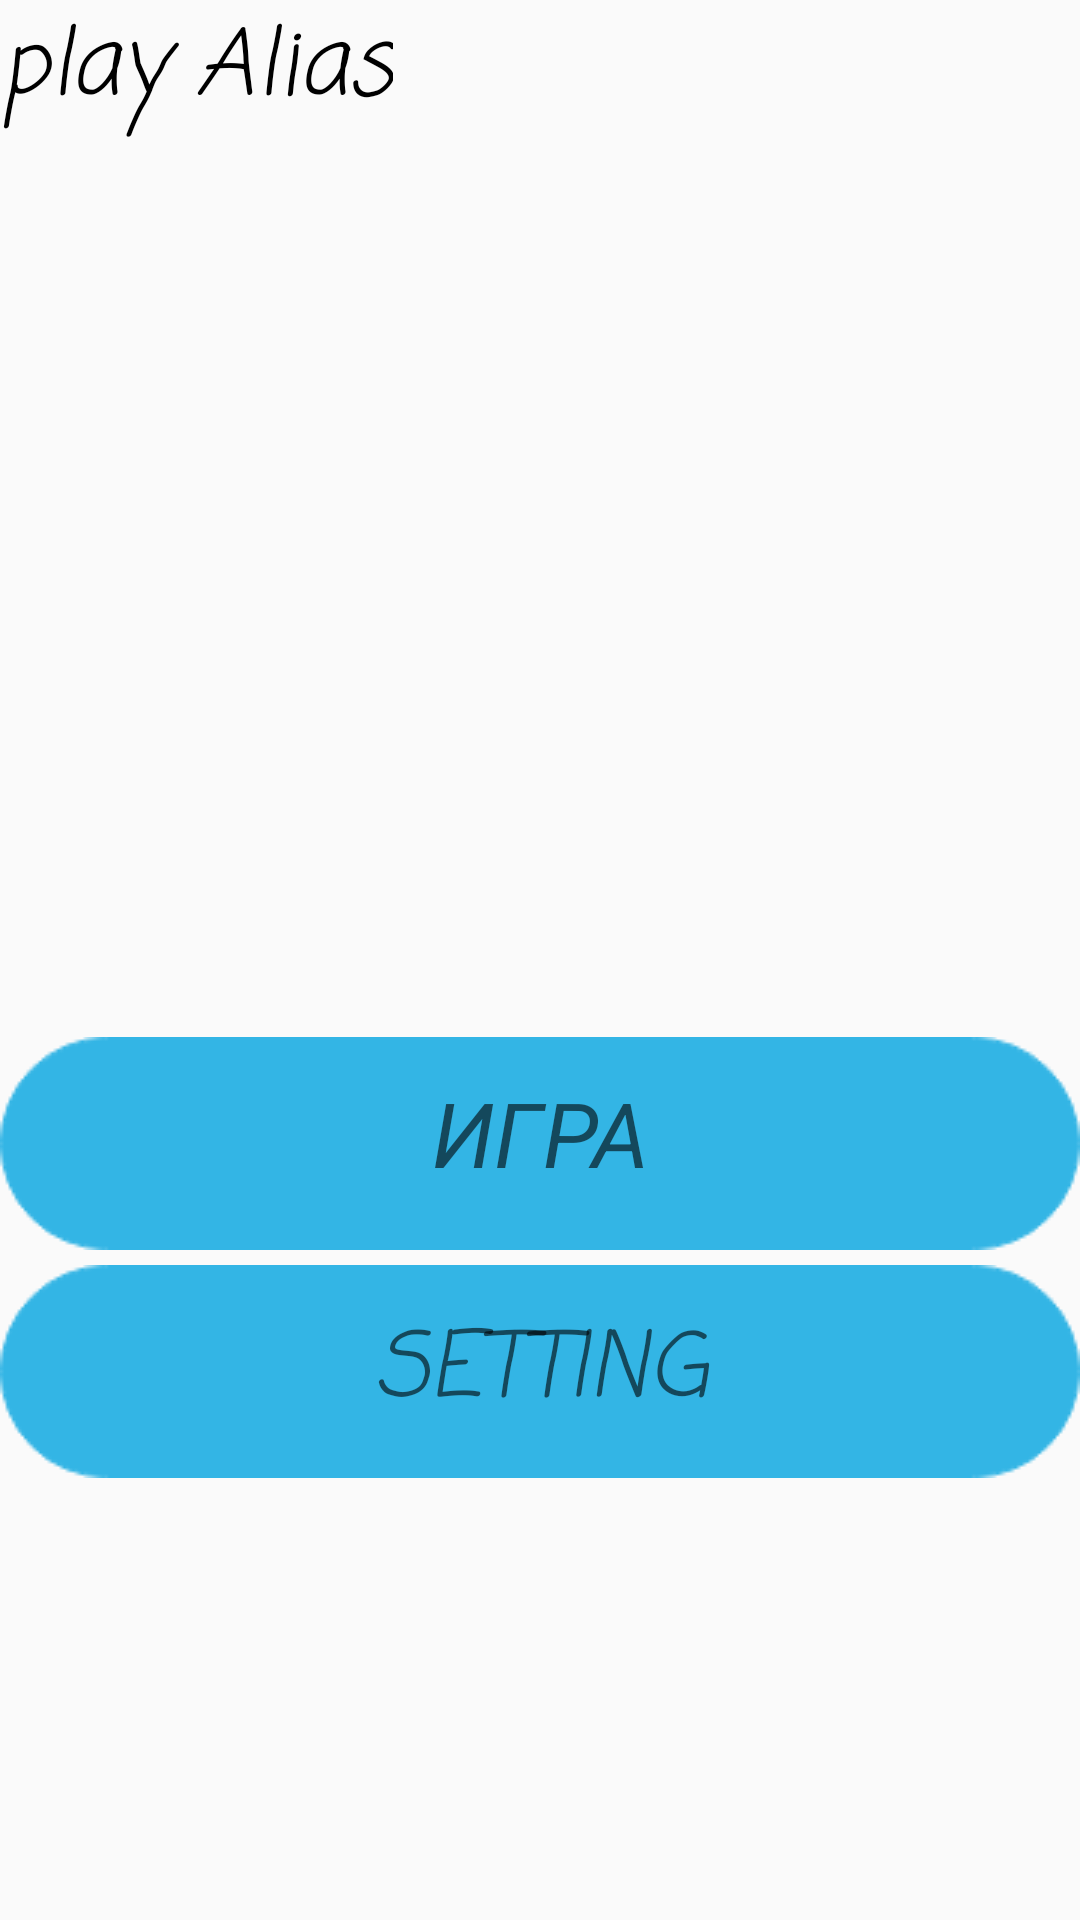

Write the Android layout XML for this screen, with the resource values it uses.
<!-- AndroidManifest.xml: application theme AppTheme -->
<!-- res/layout/fragment_start.xml -->
<?xml version="1.0" encoding="utf-8"?>
<LinearLayout xmlns:android="http://schemas.android.com/apk/res/android"
    xmlns:app="http://schemas.android.com/apk/res-auto"
    xmlns:tools="http://schemas.android.com/tools"
    android:layout_width="match_parent"
    android:layout_height="match_parent"
    android:background="@drawable/in_paft1"
    android:orientation="vertical"
    tools:context=".StartActivity">
    <TextView
        android:id="@+id/textView_Title"
        android:layout_width="wrap_content"
        android:layout_height="wrap_content"
        android:fontFamily="casual"
        android:text="play Alias"
        android:textColor="@android:color/black"
        android:textSize="30dp"
        android:textStyle="italic"/>

    <Button
        android:id="@+id/buttonStart"
        android:layout_width="wrap_content"
        android:layout_height="wrap_content"
        android:layout_gravity="center"
        android:layout_marginTop="300dp"
        android:backgroundTint="@android:color/holo_blue_light"
        android:fontFamily="casual"
        android:text="Игра"
        android:textColor="?android:attr/textColorSecondary"
        android:textColorHint="@android:color/holo_blue_bright"
        android:textSize="30sp"
        android:textStyle="italic"
        android:background="@drawable/button_start_game"/>

    <Button
        android:id="@+id/buttonSetting"
        android:layout_width="wrap_content"
        android:layout_height="wrap_content"
        android:layout_gravity="center"
        android:layout_marginTop="5dp"
        android:backgroundTint="@android:color/holo_blue_light"
        android:fontFamily="casual"
        android:text="Setting"
        android:textColor="?android:attr/textColorSecondary"
        android:textColorHint="@android:color/holo_blue_bright"
        android:textSize="30sp"
        android:textStyle="italic"
        android:background="@drawable/button_start_game"/>


</LinearLayout>
<!-- resources referenced by this layout -->
<resources>
  <!-- drawable button_start_game: png bitmap (drawable, 7903 bytes) -->
  <style name="AppTheme" parent="Theme.AppCompat.Light.DarkActionBar">
          
          <item name="colorPrimary">@color/colorPrimary</item>
          <item name="colorPrimaryDark">@color/colorPrimaryDark</item>
          <item name="colorAccent">@color/colorAccent</item>
      </style>
  <color name="colorPrimary">#028ba9</color>
  <color name="colorPrimaryDark">#028ba9</color>
  <color name="colorAccent">#D81B60</color>
</resources>
